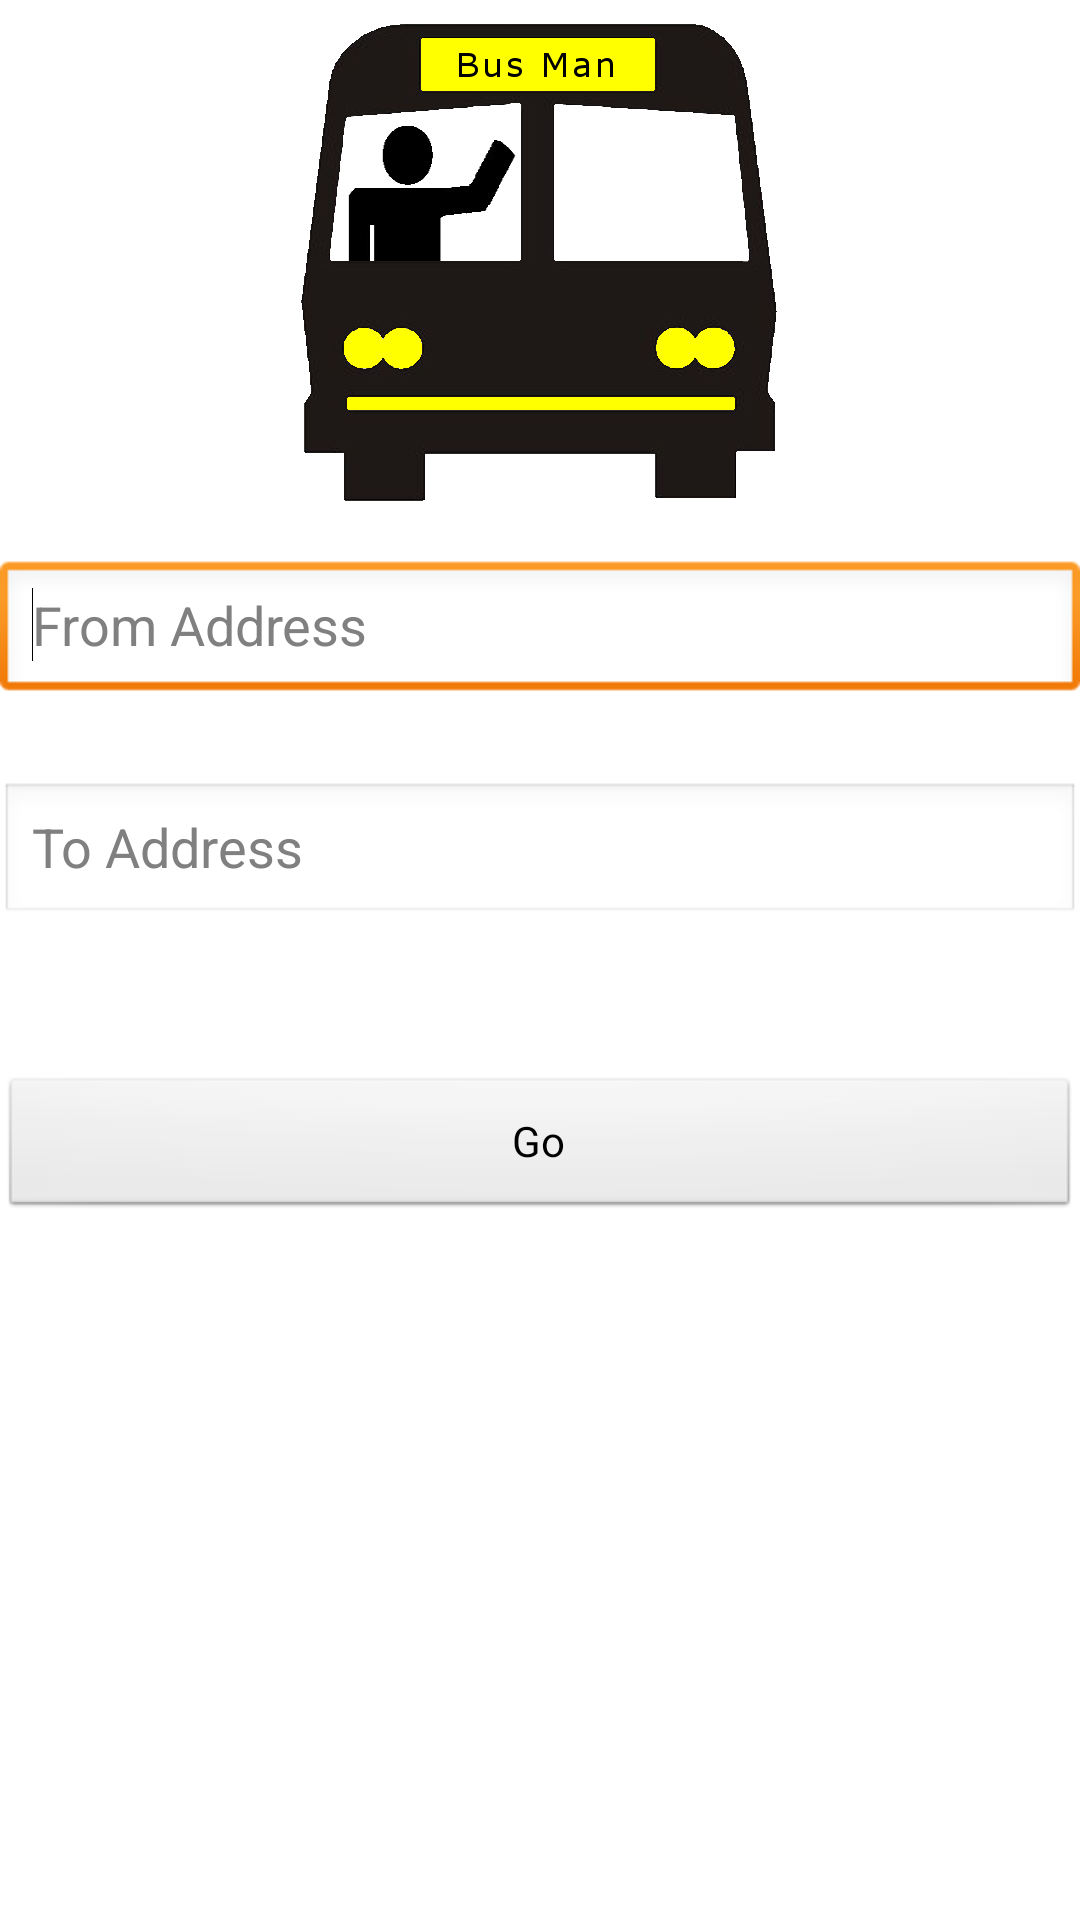

Android layout source for this screen:
<!-- AndroidManifest.xml: application theme AppTheme -->
<!-- res/layout/fragment_home.xml -->
<?xml version="1.0" encoding="utf-8"?>
<RelativeLayout xmlns:android="http://schemas.android.com/apk/res/android"
    android:layout_width="match_parent"
    android:layout_height="match_parent"
    android:orientation="vertical" >

    <Button
        android:id="@+id/navigateButton"
        android:layout_width="wrap_content"
        android:layout_height="wrap_content"
        android:layout_alignLeft="@+id/toAddress"
        android:layout_alignRight="@+id/toAddress"
        android:layout_below="@+id/toAddress"
        android:layout_marginTop="50dp"
        android:minWidth="150dp"
        android:text="@string/go_button" />

    <ImageView
        android:id="@+id/imageView1"
        android:layout_width="wrap_content"
        android:layout_height="wrap_content"
        android:layout_alignParentTop="true"
        android:layout_centerHorizontal="true"
        android:src="@drawable/logo_big" />

    <EditText
        android:id="@+id/fromAddress"
        android:layout_width="match_parent"
        android:layout_height="wrap_content"
        android:layout_below="@+id/imageView1"
        android:layout_centerHorizontal="true"
        android:layout_marginTop="16dp"
        android:ems="10"
        android:hint="@string/from_address"
        android:inputType="textPostalAddress" >

        <requestFocus />
    </EditText>

    <EditText
        android:id="@+id/toAddress"
        android:layout_width="wrap_content"
        android:layout_height="wrap_content"
        android:layout_alignParentLeft="true"
        android:layout_alignParentRight="true"
        android:layout_below="@+id/fromAddress"
        android:layout_marginTop="26dp"
        android:ems="10"
        android:hint="@string/to_address"
        android:inputType="textPostalAddress" />

</RelativeLayout>
<!-- resources referenced by this layout -->
<resources>
  <!-- drawable logo_big: png bitmap (drawable-xxhdpi, 36822 bytes) -->
  <string name="from_address">From Address</string>
  <string name="go_button">Go</string>
  <string name="to_address">To Address</string>
  <style name="AppTheme" parent="AppBaseTheme">
          
          
          <item name="android:listViewStyle">@style/ListView</item>
      </style>
  <style name="AppBaseTheme" parent="android:Theme.Light">
          
      </style>
  <style name="ListView" parent="@android:style/Widget.ListView">
  	  <item name="android:background">#ffffff</item>
  	  <item name="android:cacheColorHint">#ffffff</item>
  	  <item name="android:divider">#cccccc</item>
  	  <item name="android:dividerHeight">1px</item>
  	  <item name="android:listSelector">@android:color/transparent</item>
  	  <item name="android:fadingEdge">none</item>
  	</style>
</resources>
